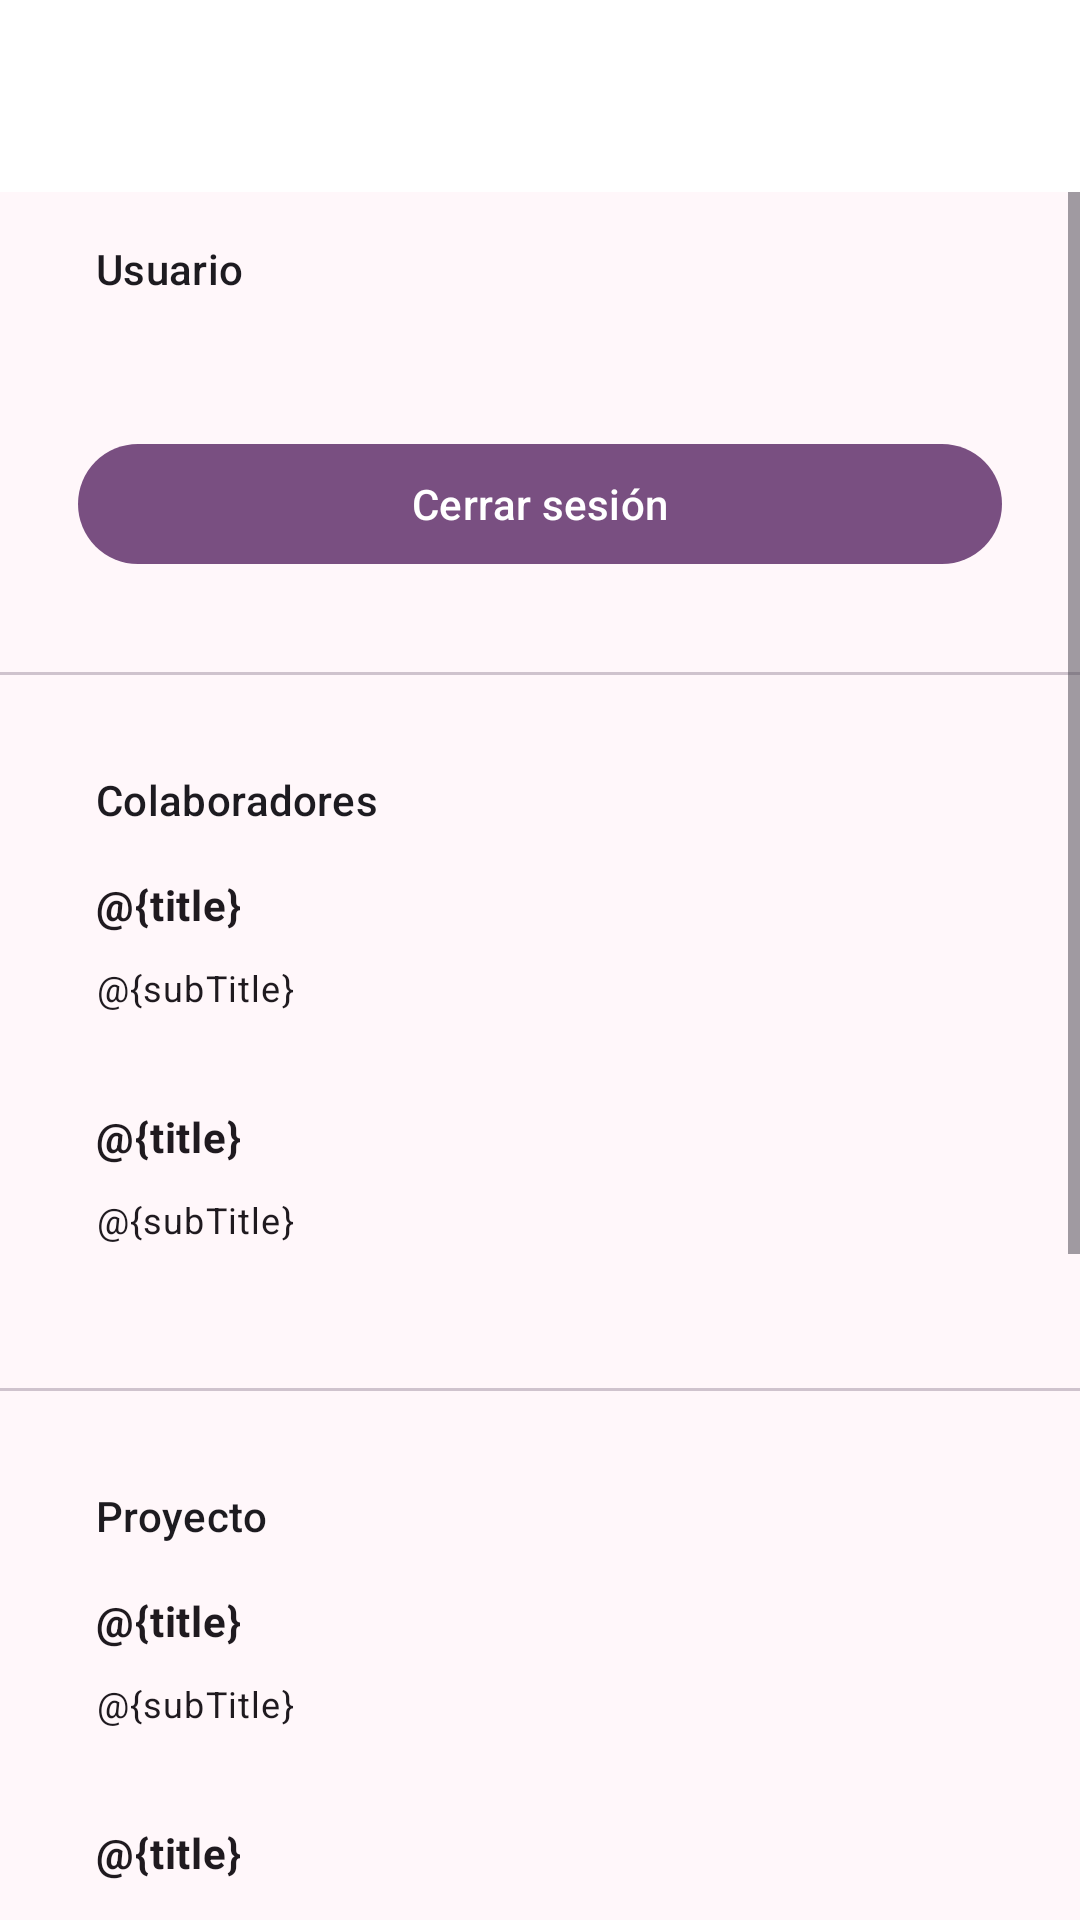

Write the Android layout XML for this screen, with the resource values it uses.
<!-- AndroidManifest.xml: application theme AppTheme -->
<!-- res/layout/fragment_settings.xml -->
<?xml version="1.0" encoding="utf-8"?>
<LinearLayout xmlns:android="http://schemas.android.com/apk/res/android"
    xmlns:app="http://schemas.android.com/apk/res-auto"
    android:layout_width="match_parent"
    android:layout_height="match_parent"
    android:fitsSystemWindows="true"
    android:orientation="vertical">

    <include
        android:id="@+id/view_toolbar"
        layout="@layout/main_toolbar" />

    <ScrollView
        android:layout_width="match_parent"
        android:layout_height="match_parent">

        <LinearLayout
            android:layout_width="match_parent"
            android:layout_height="wrap_content"
            android:orientation="vertical">

            <LinearLayout
                android:layout_width="match_parent"
                android:layout_height="wrap_content"
                android:layout_margin="@dimen/spacing_vertical"
                android:orientation="vertical">

                <com.google.android.material.textview.MaterialTextView
                    style="@style/AppTitleSectionSettings"
                    android:layout_width="match_parent"
                    android:layout_height="wrap_content"
                    android:layout_marginStart="@dimen/margin_medium"
                    android:text="@string/user" />

                <com.google.android.material.textview.MaterialTextView
                    android:id="@+id/username"
                    android:layout_width="match_parent"
                    android:layout_height="wrap_content"
                    android:layout_marginStart="@dimen/margin_medium"
                    android:layout_marginTop="@dimen/margin_small"
                    android:layout_marginBottom="@dimen/margin_medium" />

                <com.google.android.material.button.MaterialButton
                    android:id="@+id/logout_button"
                    android:layout_width="match_parent"
                    android:layout_height="wrap_content"
                    android:layout_marginHorizontal="@dimen/margin_small"
                    android:text="@string/logout" />

            </LinearLayout>

            <com.google.android.material.divider.MaterialDivider
                android:id="@+id/divider1"
                android:layout_width="match_parent"
                android:layout_height="wrap_content"
                android:layout_marginVertical="@dimen/margin_medium"
                android:background="@color/cardview_dark_background"
                app:layout_constraintTop_toBottomOf="@+id/item_user" />

            <LinearLayout
                android:id="@+id/collaborators_container"
                android:layout_width="match_parent"
                android:layout_height="wrap_content"
                android:layout_margin="@dimen/spacing_vertical"
                android:orientation="vertical">

                <com.google.android.material.textview.MaterialTextView
                    style="@style/AppTitleSectionSettings"
                    android:layout_width="match_parent"
                    android:layout_height="wrap_content"
                    android:layout_marginStart="@dimen/margin_medium"
                    android:text="@string/collaborators" />

                <include
                    android:id="@+id/item_developer"
                    layout="@layout/item_setting" />

                <include
                    android:id="@+id/item_resources"
                    layout="@layout/item_setting" />

            </LinearLayout>

            <com.google.android.material.divider.MaterialDivider
                android:id="@+id/divider"
                android:layout_width="match_parent"
                android:layout_height="wrap_content"
                android:layout_marginVertical="@dimen/margin_medium"
                android:background="@color/cardview_dark_background"
                app:layout_constraintTop_toBottomOf="@+id/collaborators_container" />

            <LinearLayout
                android:layout_width="match_parent"
                android:layout_height="wrap_content"
                android:layout_margin="@dimen/spacing_vertical"
                android:orientation="vertical">

                <com.google.android.material.textview.MaterialTextView
                    android:id="@+id/app_title"
                    style="@style/AppTitleSectionSettings"
                    android:layout_width="match_parent"
                    android:layout_height="wrap_content"
                    android:layout_marginStart="@dimen/margin_medium"
                    android:text="@string/proyecto" />

                <include
                    android:id="@+id/item_web"
                    layout="@layout/item_setting" />

                <include
                    android:id="@+id/item_email"
                    layout="@layout/item_setting" />

                <include
                    android:id="@+id/item_playstore"
                    layout="@layout/item_setting" />

                <include
                    android:id="@+id/item_legal_warning"
                    layout="@layout/item_setting" />
            </LinearLayout>

            <com.google.android.material.divider.MaterialDivider
                android:id="@+id/divider2"
                android:layout_width="match_parent"
                android:layout_height="wrap_content"
                android:layout_marginVertical="@dimen/margin_medium"
                android:background="@color/cardview_dark_background"
                app:layout_constraintTop_toBottomOf="@+id/collaborators_container" />

            <LinearLayout
                android:layout_width="match_parent"
                android:layout_height="wrap_content"
                android:layout_margin="@dimen/spacing_vertical"
                android:orientation="vertical">

                <com.google.android.material.textview.MaterialTextView
                    android:id="@+id/app_version_title"
                    style="@style/AppTitleSectionSettings"
                    android:layout_width="match_parent"
                    android:layout_height="wrap_content"
                    android:layout_marginStart="@dimen/margin_medium"
                    android:text="@string/title_version" />

                <include
                    android:id="@+id/item_version"
                    layout="@layout/item_setting" />
            </LinearLayout>
        </LinearLayout>
    </ScrollView>
</LinearLayout>
<!-- res/layout/main_toolbar.xml (included above) -->
<?xml version="1.0" encoding="utf-8"?>
<com.google.android.material.appbar.AppBarLayout xmlns:android="http://schemas.android.com/apk/res/android"
    android:layout_width="match_parent"
    android:layout_height="@dimen/toolbar_height"
    android:background="@color/design_default_color_surface">

    <com.google.android.material.appbar.MaterialToolbar
        android:id="@+id/main_toolbar"
        style="@style/AppmainToolbar"
        android:layout_width="match_parent"
        android:layout_height="@dimen/toolbar_height" />

</com.google.android.material.appbar.AppBarLayout>
<!-- res/layout/item_setting.xml (included above) -->
<?xml version="1.0" encoding="utf-8"?>
<com.google.android.material.card.MaterialCardView xmlns:android="http://schemas.android.com/apk/res/android"
    xmlns:app="http://schemas.android.com/apk/res-auto"
    android:id="@+id/settingItem"
    android:layout_width="match_parent"
    android:layout_height="wrap_content"
    android:clickable="true"
    android:focusable="true"
    app:cardElevation="@dimen/null_value"
    app:cardBackgroundColor="@android:color/transparent"
    app:strokeWidth="@dimen/null_value">

    <LinearLayout
        android:layout_width="match_parent"
        android:layout_height="wrap_content"
        android:orientation="vertical"
        android:padding="@dimen/padding_medium">

        <com.google.android.material.textview.MaterialTextView
            android:id="@+id/textTitle"
            style="@style/AppTitleOptionSettings"
            android:layout_width="wrap_content"
            android:layout_height="wrap_content"
            android:text="@{title}" />

        <com.google.android.material.textview.MaterialTextView
            android:id="@+id/textSubtitle"
            style="@style/AppDescriptionOptionSettings"
            android:layout_width="wrap_content"
            android:layout_height="wrap_content"
            android:layout_marginTop="@dimen/margin_small"
            android:text="@{subTitle}" />
    </LinearLayout>
</com.google.android.material.card.MaterialCardView>
<!-- resources referenced by this layout -->
<resources>
  <dimen name="margin_medium">16dp</dimen>
  <dimen name="margin_small">10dp</dimen>
  <dimen name="null_value">0dp</dimen>
  <dimen name="padding_medium">16dp</dimen>
  <dimen name="spacing_vertical">16dp</dimen>
  <dimen name="toolbar_height">64dp</dimen>
  <string name="collaborators">Colaboradores</string>
  <string name="logout">Cerrar sesión</string>
  <string name="proyecto">Proyecto</string>
  <string name="title_version">App instalada</string>
  <string name="user">Usuario</string>
  <style name="AppDescriptionOptionSettings" parent="TextAppearance.Material3.BodySmall">
          <item name="android:textColor">@color/md_theme_onSurface</item>
      </style>
  <style name="AppTitleOptionSettings" parent="TextAppearance.Material3.BodyMedium">
          <item name="android:textColor">@color/md_theme_onSurface</item>
          <item name="android:textStyle">bold</item>
      </style>
  <style name="AppTitleSectionSettings" parent="TextAppearance.Material3.TitleSmall">
  
      </style>
  <style name="AppTheme" parent="BaseAppTheme">
  
      </style>
  <color name="md_theme_onSurface">#1F1A1F</color>
  <color name="md_theme_primary">#794F81</color>
  <color name="md_theme_onPrimary">#FFFFFF</color>
  <color name="md_theme_primaryContainer">#FDD6FF</color>
  <color name="md_theme_onPrimaryContainer">#300A39</color>
  <color name="md_theme_secondary">#415F91</color>
  <color name="md_theme_onSecondary">#FFFFFF</color>
  <color name="md_theme_secondaryContainer">#D6E3FF</color>
  <color name="md_theme_onSecondaryContainer">#001B3E</color>
  <color name="md_theme_tertiary">#425E91</color>
  <color name="md_theme_onTertiary">#FFFFFF</color>
  <color name="md_theme_tertiaryContainer">#D7E2FF</color>
  <color name="md_theme_onTertiaryContainer">#001B3F</color>
  <color name="md_theme_error">#BA1A1A</color>
  <color name="md_theme_onError">#FFFFFF</color>
  <color name="md_theme_errorContainer">#FFDAD6</color>
  <color name="md_theme_onErrorContainer">#410002</color>
  <color name="md_theme_background">#FFF7FA</color>
  <color name="md_theme_onBackground">#1F1A1F</color>
  <color name="md_theme_surface">#FFF7FA</color>
  <color name="md_theme_surfaceVariant">#ECDFE9</color>
  <color name="md_theme_onSurfaceVariant">#4D444C</color>
  <color name="md_theme_outline">#7E747D</color>
  <color name="md_theme_outlineVariant">#CFC3CD</color>
  <color name="md_theme_inverseSurface">#342F34</color>
  <color name="md_theme_inverseOnSurface">#F9EEF5</color>
  <color name="md_theme_inversePrimary">#E9B5EF</color>
  <color name="md_theme_primaryFixed">#FDD6FF</color>
  <color name="md_theme_onPrimaryFixed">#300A39</color>
  <color name="md_theme_primaryFixedDim">#E9B5EF</color>
  <color name="md_theme_onPrimaryFixedVariant">#603768</color>
  <color name="md_theme_secondaryFixed">#D6E3FF</color>
  <color name="md_theme_onSecondaryFixed">#001B3E</color>
  <color name="md_theme_secondaryFixedDim">#AAC7FF</color>
  <color name="md_theme_onSecondaryFixedVariant">#284777</color>
  <color name="md_theme_tertiaryFixed">#D7E2FF</color>
  <color name="md_theme_onTertiaryFixed">#001B3F</color>
  <color name="md_theme_tertiaryFixedDim">#ABC7FF</color>
  <color name="md_theme_onTertiaryFixedVariant">#294677</color>
  <color name="md_theme_surfaceDim">#E1D7DE</color>
  <color name="md_theme_surfaceBright">#FFF7FA</color>
  <color name="md_theme_surfaceContainerLowest">#FFFFFF</color>
  <color name="md_theme_surfaceContainerLow">#FCF1F8</color>
  <color name="md_theme_surfaceContainer">#F6EBF2</color>
  <color name="md_theme_surfaceContainerHigh">#F0E5EC</color>
  <color name="md_theme_surfaceContainerHighest">#EAE0E7</color>
</resources>
